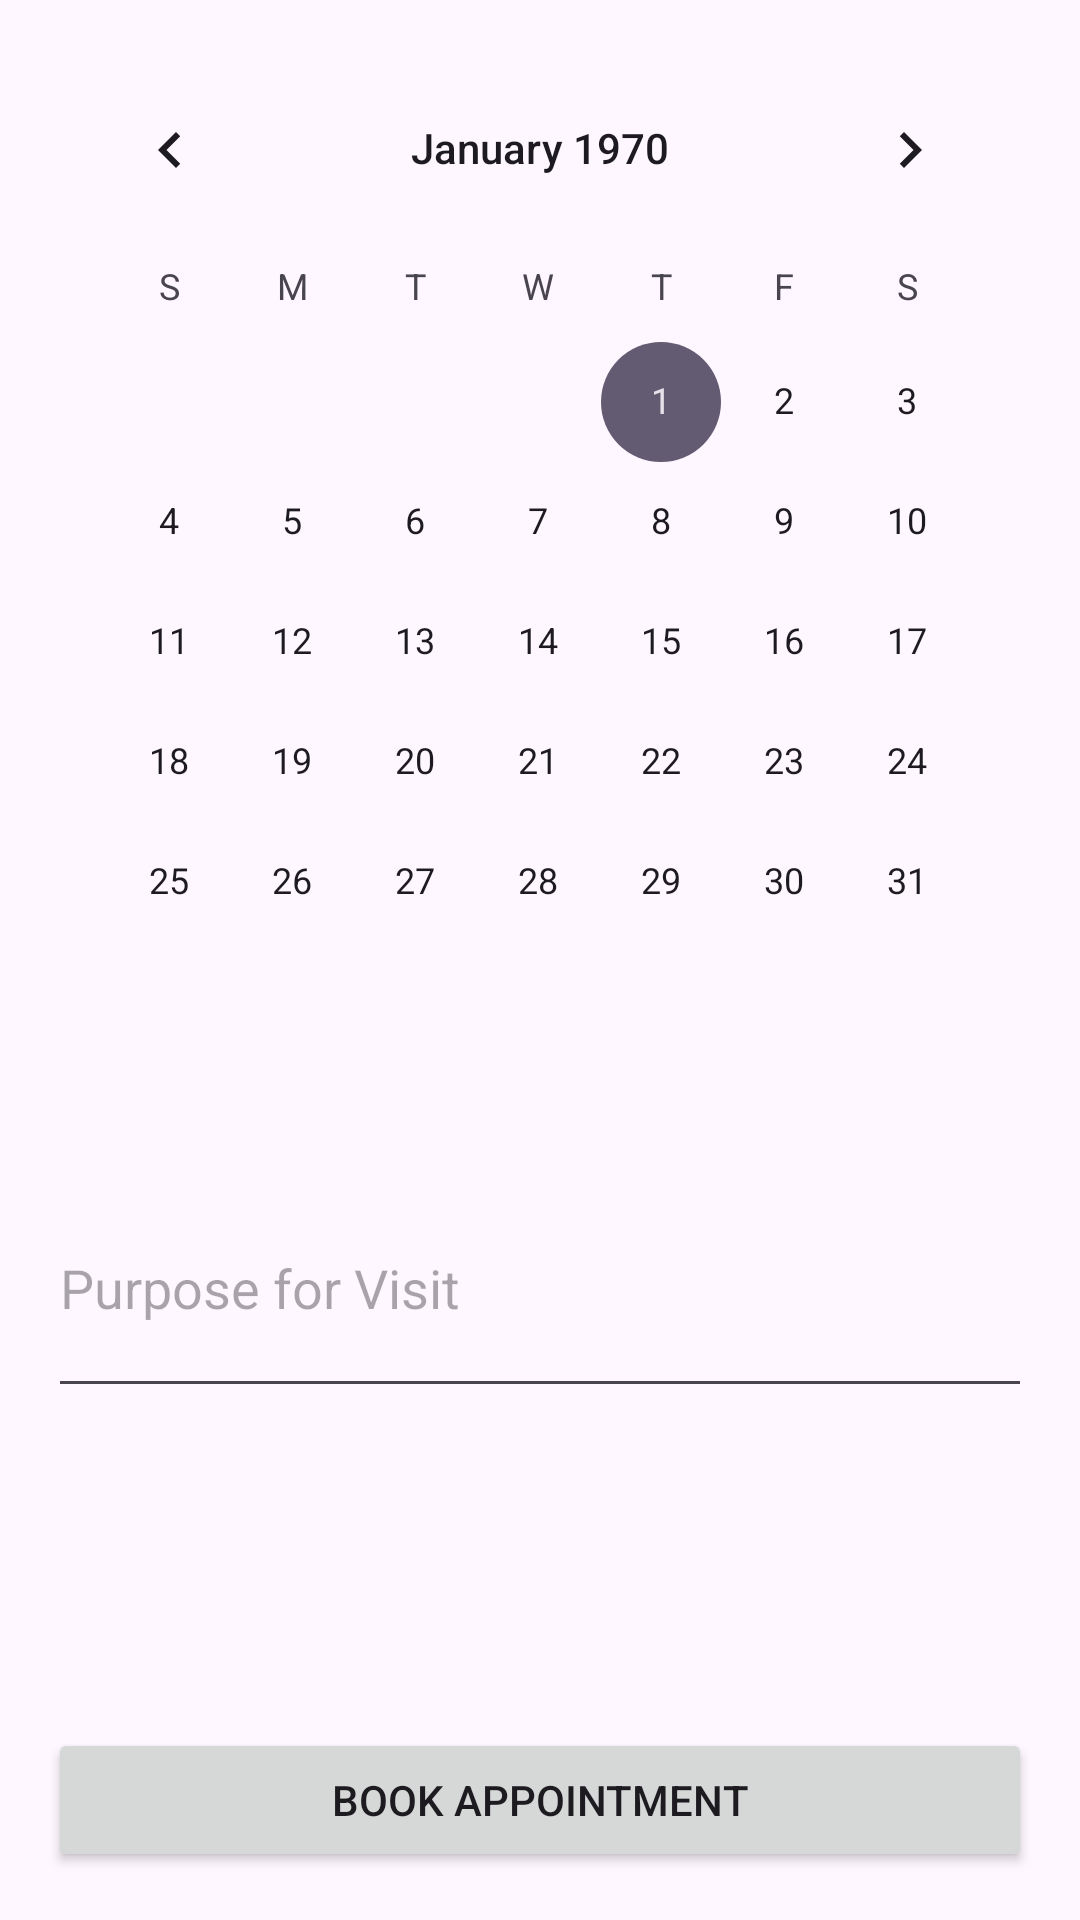

Layout XML and referenced resources for this Android screen:
<!-- AndroidManifest.xml: application theme Theme.Material3.Light -->
<!-- res/layout/fragment_appointment_booking.xml -->
<?xml version="1.0" encoding="utf-8"?>
<LinearLayout xmlns:android="http://schemas.android.com/apk/res/android"
    android:layout_width="match_parent"
    android:layout_height="match_parent"
    android:orientation="vertical"
    android:padding="16dp">

    <ScrollView
        android:layout_width="match_parent"
        android:layout_height="0dp"
        android:layout_weight="1">

        <LinearLayout
            android:layout_width="match_parent"
            android:layout_height="wrap_content"
            android:orientation="vertical">

            <CalendarView
                android:id="@+id/calendarView"
                android:layout_width="match_parent"
                android:layout_height="wrap_content"
                android:layout_marginBottom="16dp"/>

            <LinearLayout
                android:id="@+id/timeSlotContainer"
                android:layout_width="match_parent"
                android:layout_height="wrap_content"
                android:orientation="vertical"
                android:layout_marginBottom="16dp">
                
            </LinearLayout>

            <EditText
                android:id="@+id/purposeEditText"
                android:layout_width="match_parent"
                android:layout_height="wrap_content"
                android:hint="Purpose for Visit"
                android:inputType="textMultiLine"
                android:lines="3"
                android:maxLines="5"
                android:scrollbars="vertical"
                android:layout_marginBottom="16dp"
                android:required="true"/>

        </LinearLayout>
    </ScrollView>

    <Button
        android:id="@+id/bookButton"
        android:layout_width="match_parent"
        android:layout_height="wrap_content"
        android:text="Book Appointment"/>
</LinearLayout>
<!-- resources referenced by this layout -->
<resources>

</resources>
